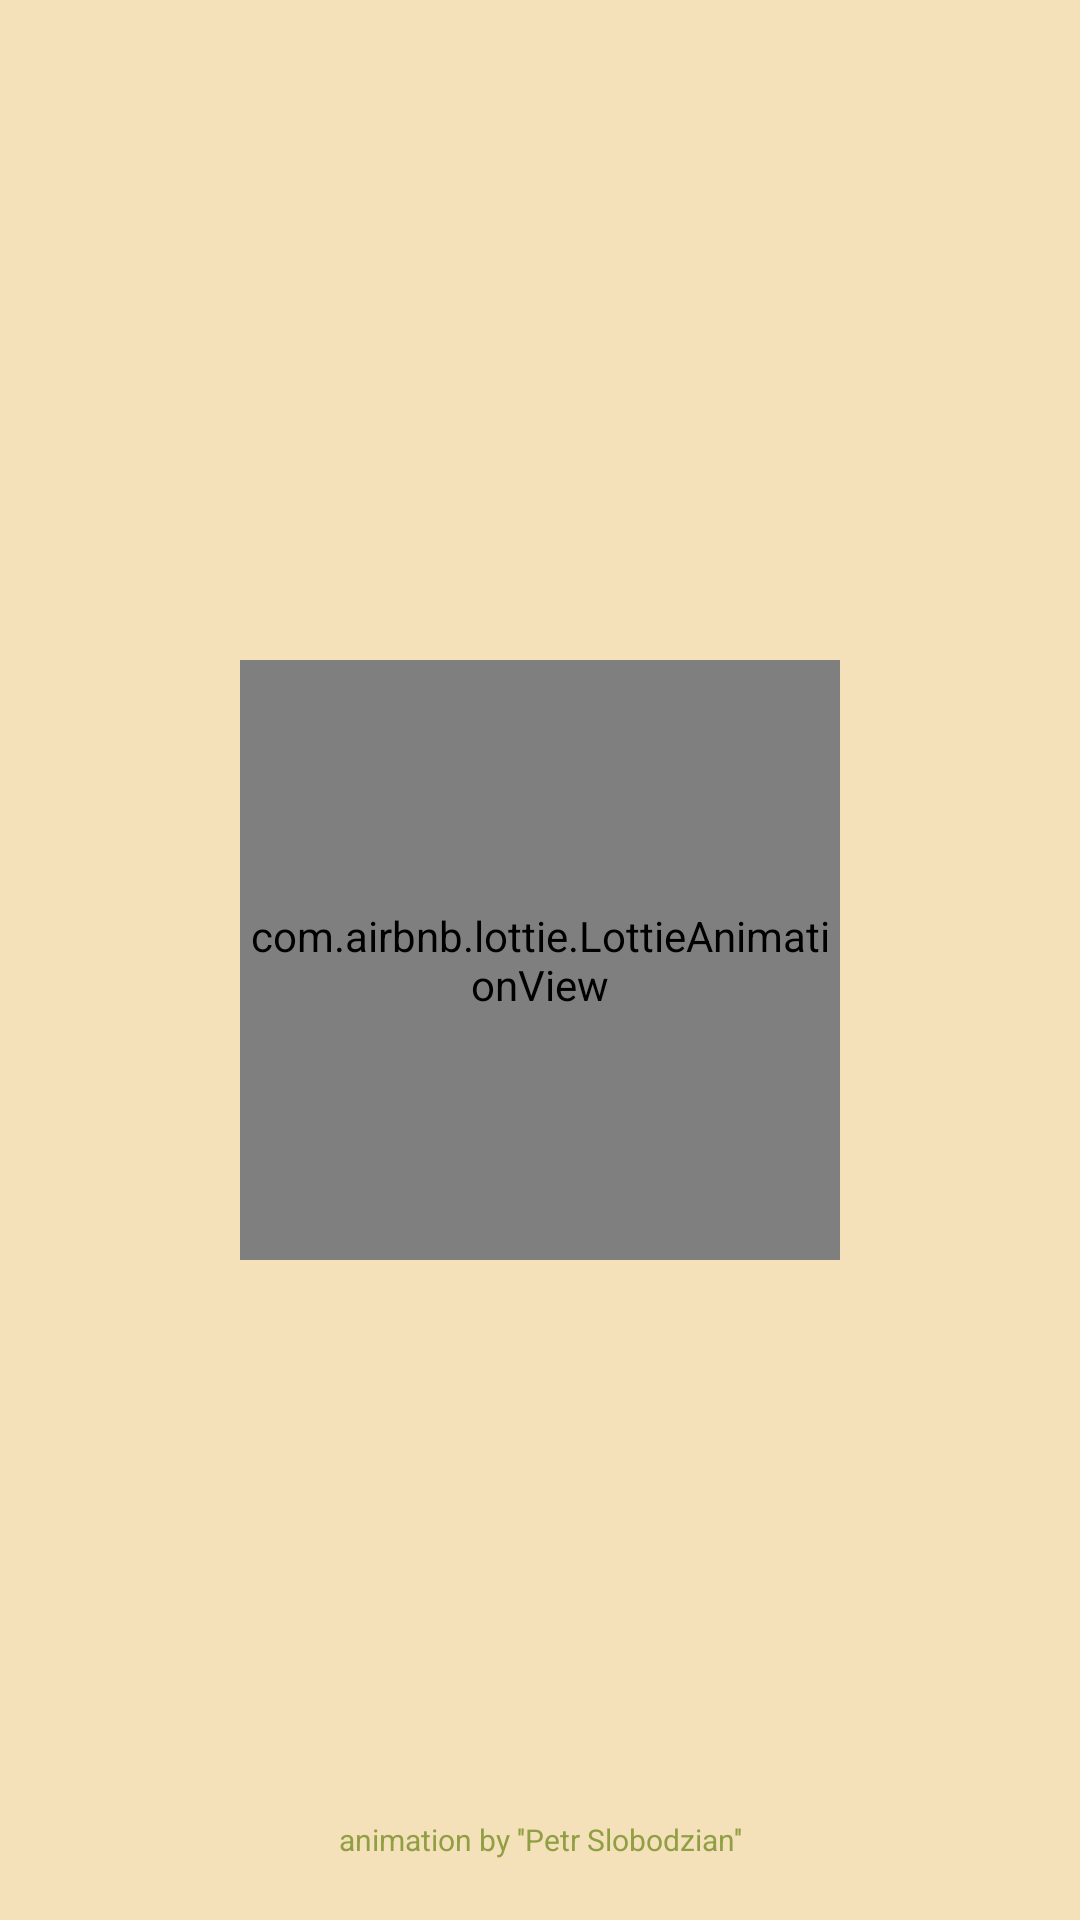

Write the Android layout XML for this screen, with the resource values it uses.
<!-- AndroidManifest.xml: application theme AppTheme -->
<!-- res/layout/activity_first.xml -->
<?xml version="1.0" encoding="utf-8"?>
<androidx.constraintlayout.widget.ConstraintLayout
    xmlns:android="http://schemas.android.com/apk/res/android"
    xmlns:app="http://schemas.android.com/apk/res-auto"
    xmlns:tools="http://schemas.android.com/tools"
    android:layout_width="match_parent"
    android:layout_height="match_parent"
    tools:context=".FirstActivity"
    android:background="@color/colorPrimary">

    <com.airbnb.lottie.LottieAnimationView
        android:id="@+id/lottie"
        android:layout_width="200dp"
        android:layout_height="200dp"
        app:layout_constraintTop_toTopOf="parent"
        app:layout_constraintBottom_toBottomOf="parent"
        app:layout_constraintRight_toRightOf="parent"
        app:layout_constraintLeft_toLeftOf="parent"
        app:lottie_fileName="9810-notes.json"
        app:lottie_autoPlay="true"
        app:lottie_loop="true">
    </com.airbnb.lottie.LottieAnimationView>

    <TextView
        android:layout_width="wrap_content"
        android:layout_height="wrap_content"
        android:text="animation by ''Petr Slobodzian''"
        android:textSize="10sp"
        android:layout_marginBottom="20dp"
        android:textColor="@color/colorPrimaryDark"
        app:layout_constraintBottom_toBottomOf="parent"
        app:layout_constraintRight_toRightOf="parent"
        app:layout_constraintLeft_toLeftOf="parent"/>




</androidx.constraintlayout.widget.ConstraintLayout>
<!-- resources referenced by this layout -->
<resources>
  <color name="colorPrimary">#f5e1b9</color>
  <color name="colorPrimaryDark">#909f43</color>
  <style name="AppTheme" parent="Theme.AppCompat.Light.DarkActionBar">
          
          <item name="colorPrimaryDark">@color/black</item>
          <item name="colorPrimary">@color/white</item>
          <item name="colorAccent">@color/colorAccent</item>
      </style>
  <color name="black">#000000</color>
  <color name="white">#ffffff</color>
  <color name="colorAccent">#e2b553</color>
</resources>
